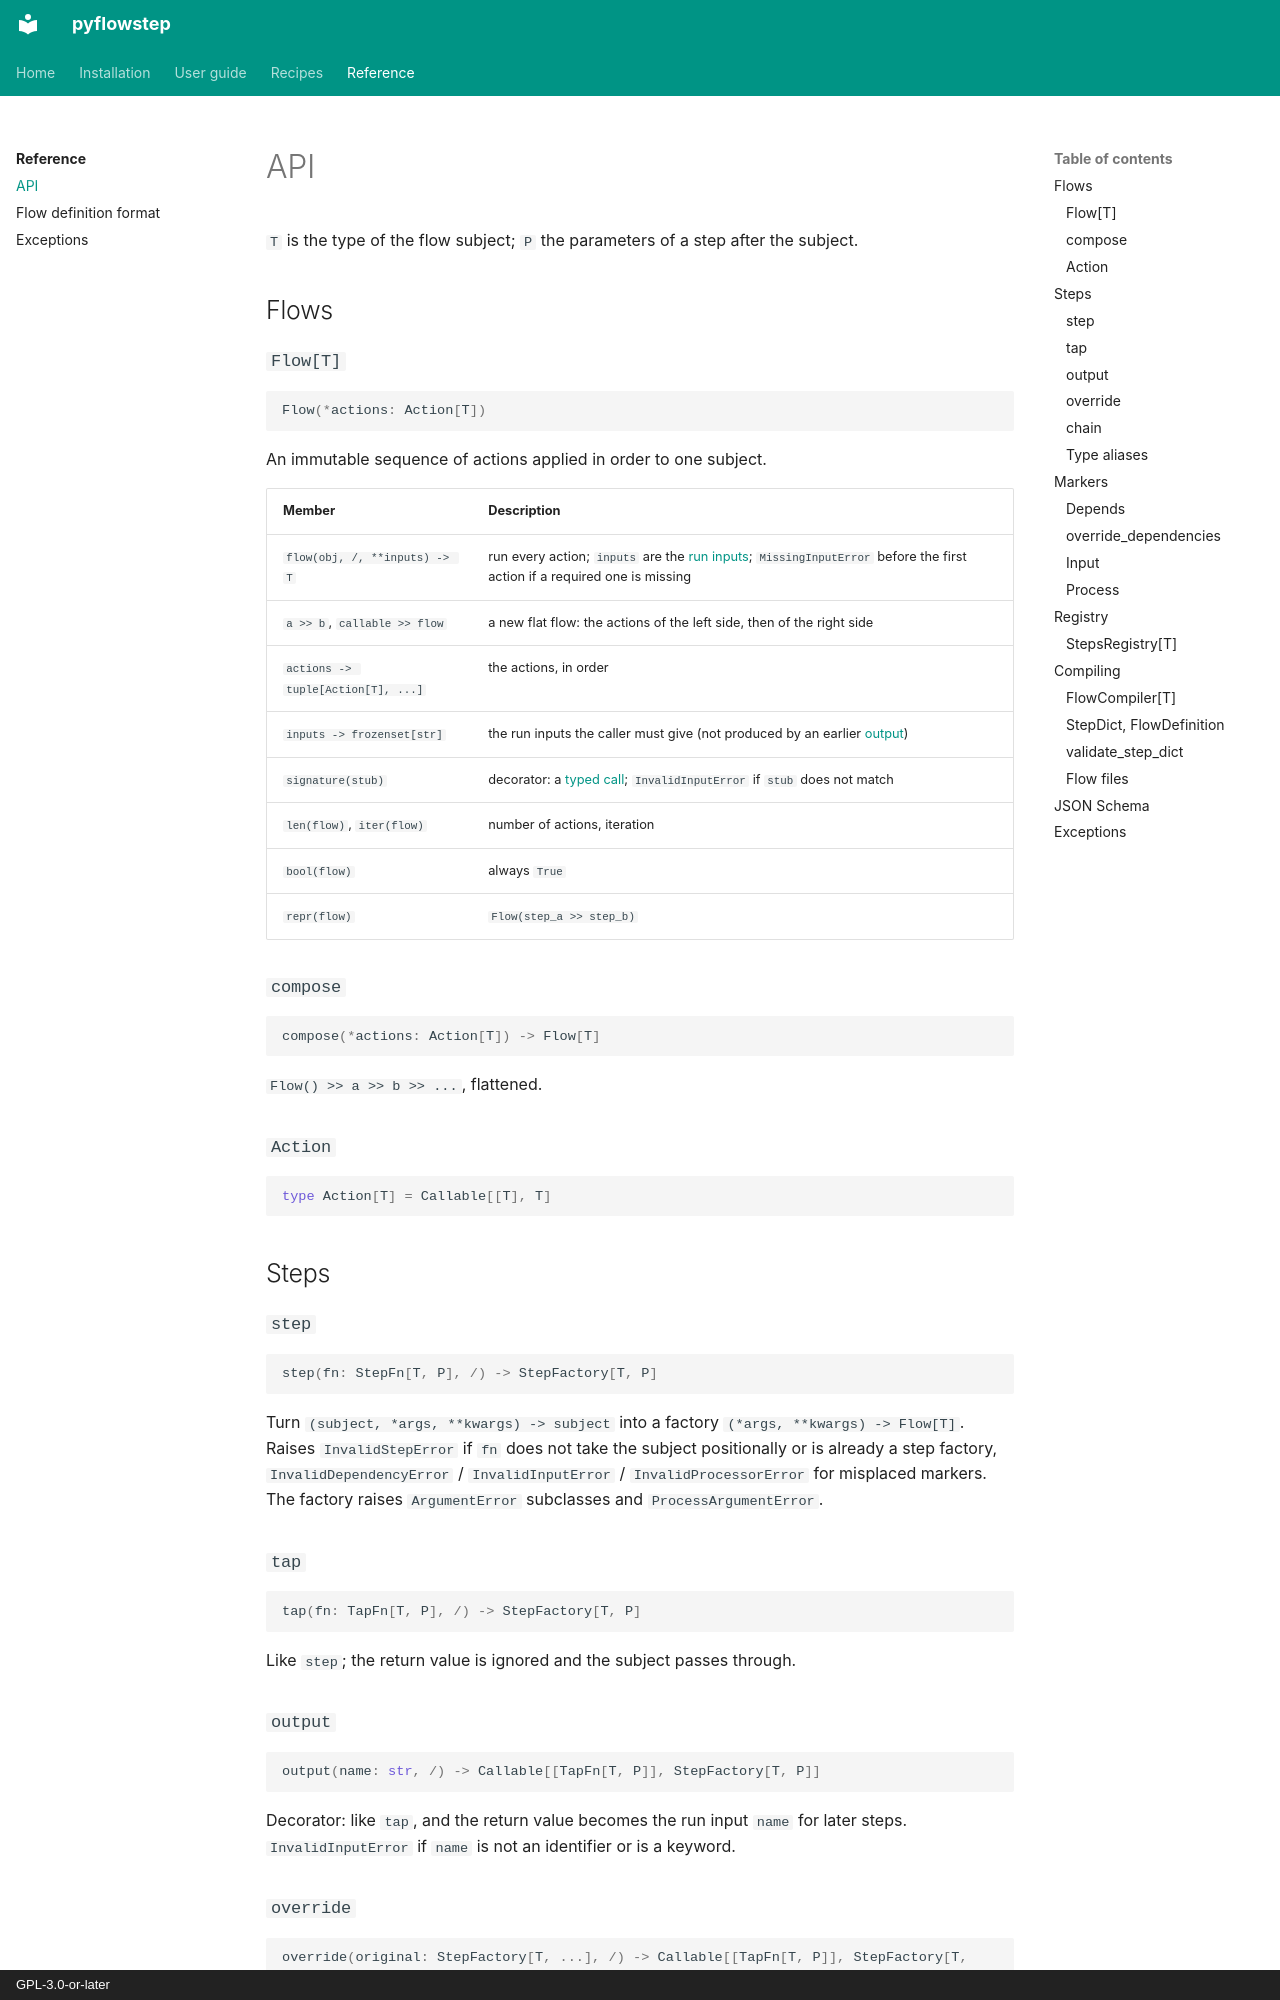

repository: aaltatan/pyflowstep · page: reference/api/index.html · generator: mkdocs · copyright: GPL-3.0-or-later

# API

`T` is the type of the flow subject; `P` the parameters of a step after the subject.

## Flows

### `Flow[T]`

```py
Flow(*actions: Action[T])
```

An immutable sequence of actions applied in order to one subject.

| Member | Description |
| --- | --- |
| `flow(obj, /, **inputs) -> T` | run every action; `inputs` are the [run inputs](../guide/inputs.md); `MissingInputError` before the first action if a required one is missing |
| `a >> b`, `callable >> flow` | a new flat flow: the actions of the left side, then of the right side |
| `actions -> tuple[Action[T], ...]` | the actions, in order |
| `inputs -> frozenset[str]` | the run inputs the caller must give (not produced by an earlier [output](../guide/inputs.md#outputs)) |
| `signature(stub)` | decorator: a [typed call](../guide/inputs.md#typed-calls); `InvalidInputError` if `stub` does not match |
| `len(flow)`, `iter(flow)` | number of actions, iteration |
| `bool(flow)` | always `True` |
| `repr(flow)` | `Flow(step_a >> step_b)` |

### `compose`

```py
compose(*actions: Action[T]) -> Flow[T]
```

`Flow() >> a >> b >> ...`, flattened.

### `Action`

```py
type Action[T] = Callable[[T], T]
```

## Steps

### `step`

```py
step(fn: StepFn[T, P], /) -> StepFactory[T, P]
```

Turn `(subject, *args, **kwargs) -> subject` into a factory `(*args, **kwargs) -> Flow[T]`.
Raises `InvalidStepError` if `fn` does not take the subject positionally or is already a
step factory, `InvalidDependencyError` / `InvalidInputError` / `InvalidProcessorError` for
misplaced markers. The factory raises `ArgumentError` subclasses and
`ProcessArgumentError`.

### `tap`

```py
tap(fn: TapFn[T, P], /) -> StepFactory[T, P]
```

Like `step`; the return value is ignored and the subject passes through.

### `output`

```py
output(name: str, /) -> Callable[[TapFn[T, P]], StepFactory[T, P]]
```

Decorator: like `tap`, and the return value becomes the run input `name` for later steps.
`InvalidInputError` if `name` is not an identifier or is a keyword.
